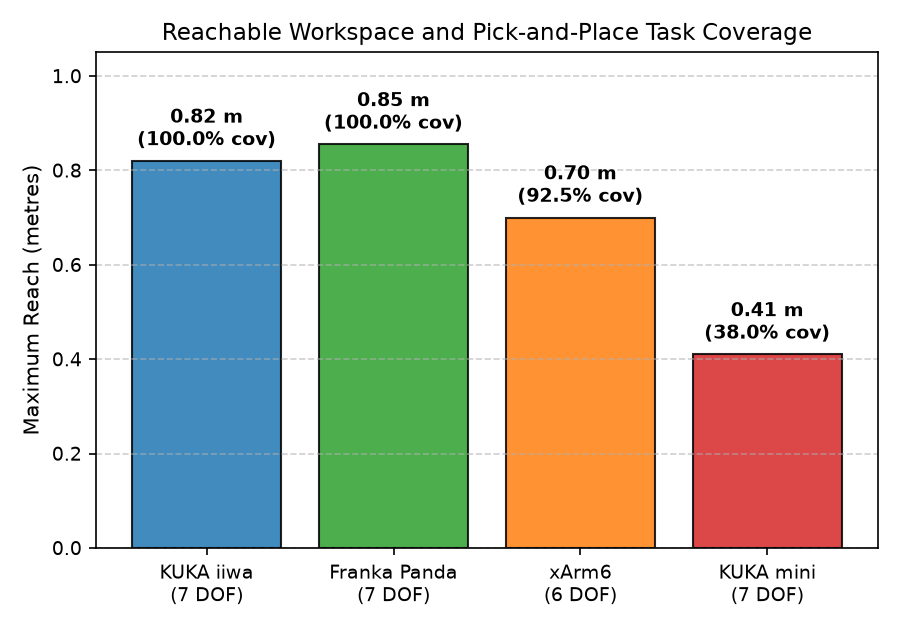

Source data for this figure (header and first rows):
robot, arm_dof, max_reach_m, task_coverage_pct
kuka_iiwa, 7, 0.820, 100.0
franka_panda, 7, 0.855, 100.0
xarm6, 6, 0.700, 92.5
kuka_mini, 7, 0.410, 38.0
